33-way image classification set "images" from GitHub (qasim418/Chocolathon); label vocabulary: cocoa shot amaretto, cocoa shot bourbon, cocoa shot chocolate cake, cocoa shot old fashioned, cocoa shot tequila, cocoa shot whiskey, truffle amaretto, truffle bananas foster, truffle brownie batter, truffle caramel apple cider, truffle champagne, truffle cheesecake, truffle confetti cake, truffle cookies and cream, truffle creamsicle, truffle creme brulee, truffle dulce de leche, truffle espresso martini, truffle grey salt caramel, truffle key lime pie, truffle lemon, truffle manhattan, truffle maple cream, truffle peanut butter caramel, truffle pineapple moscato, truffle pistachio, truffle pumpkin spice latte, truffle raspberry, truffle s mores, truffle salted caramel, truffle strawberry shortcake, truffle tea honey, truffle turtle.

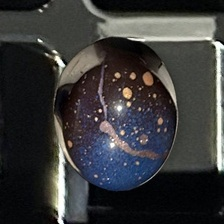
Label: truffle cheesecake

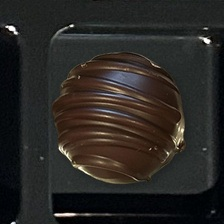
Label: cocoa shot whiskey

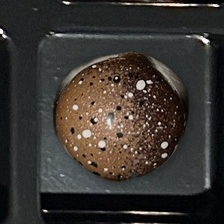
Label: truffle creme brulee

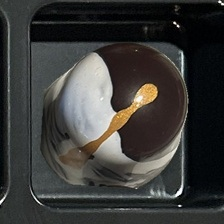
Label: truffle bananas foster

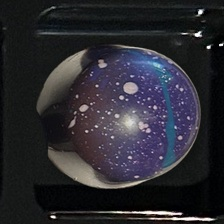
Label: truffle brownie batter

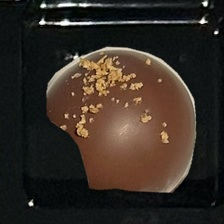
Label: cocoa shot old fashioned
